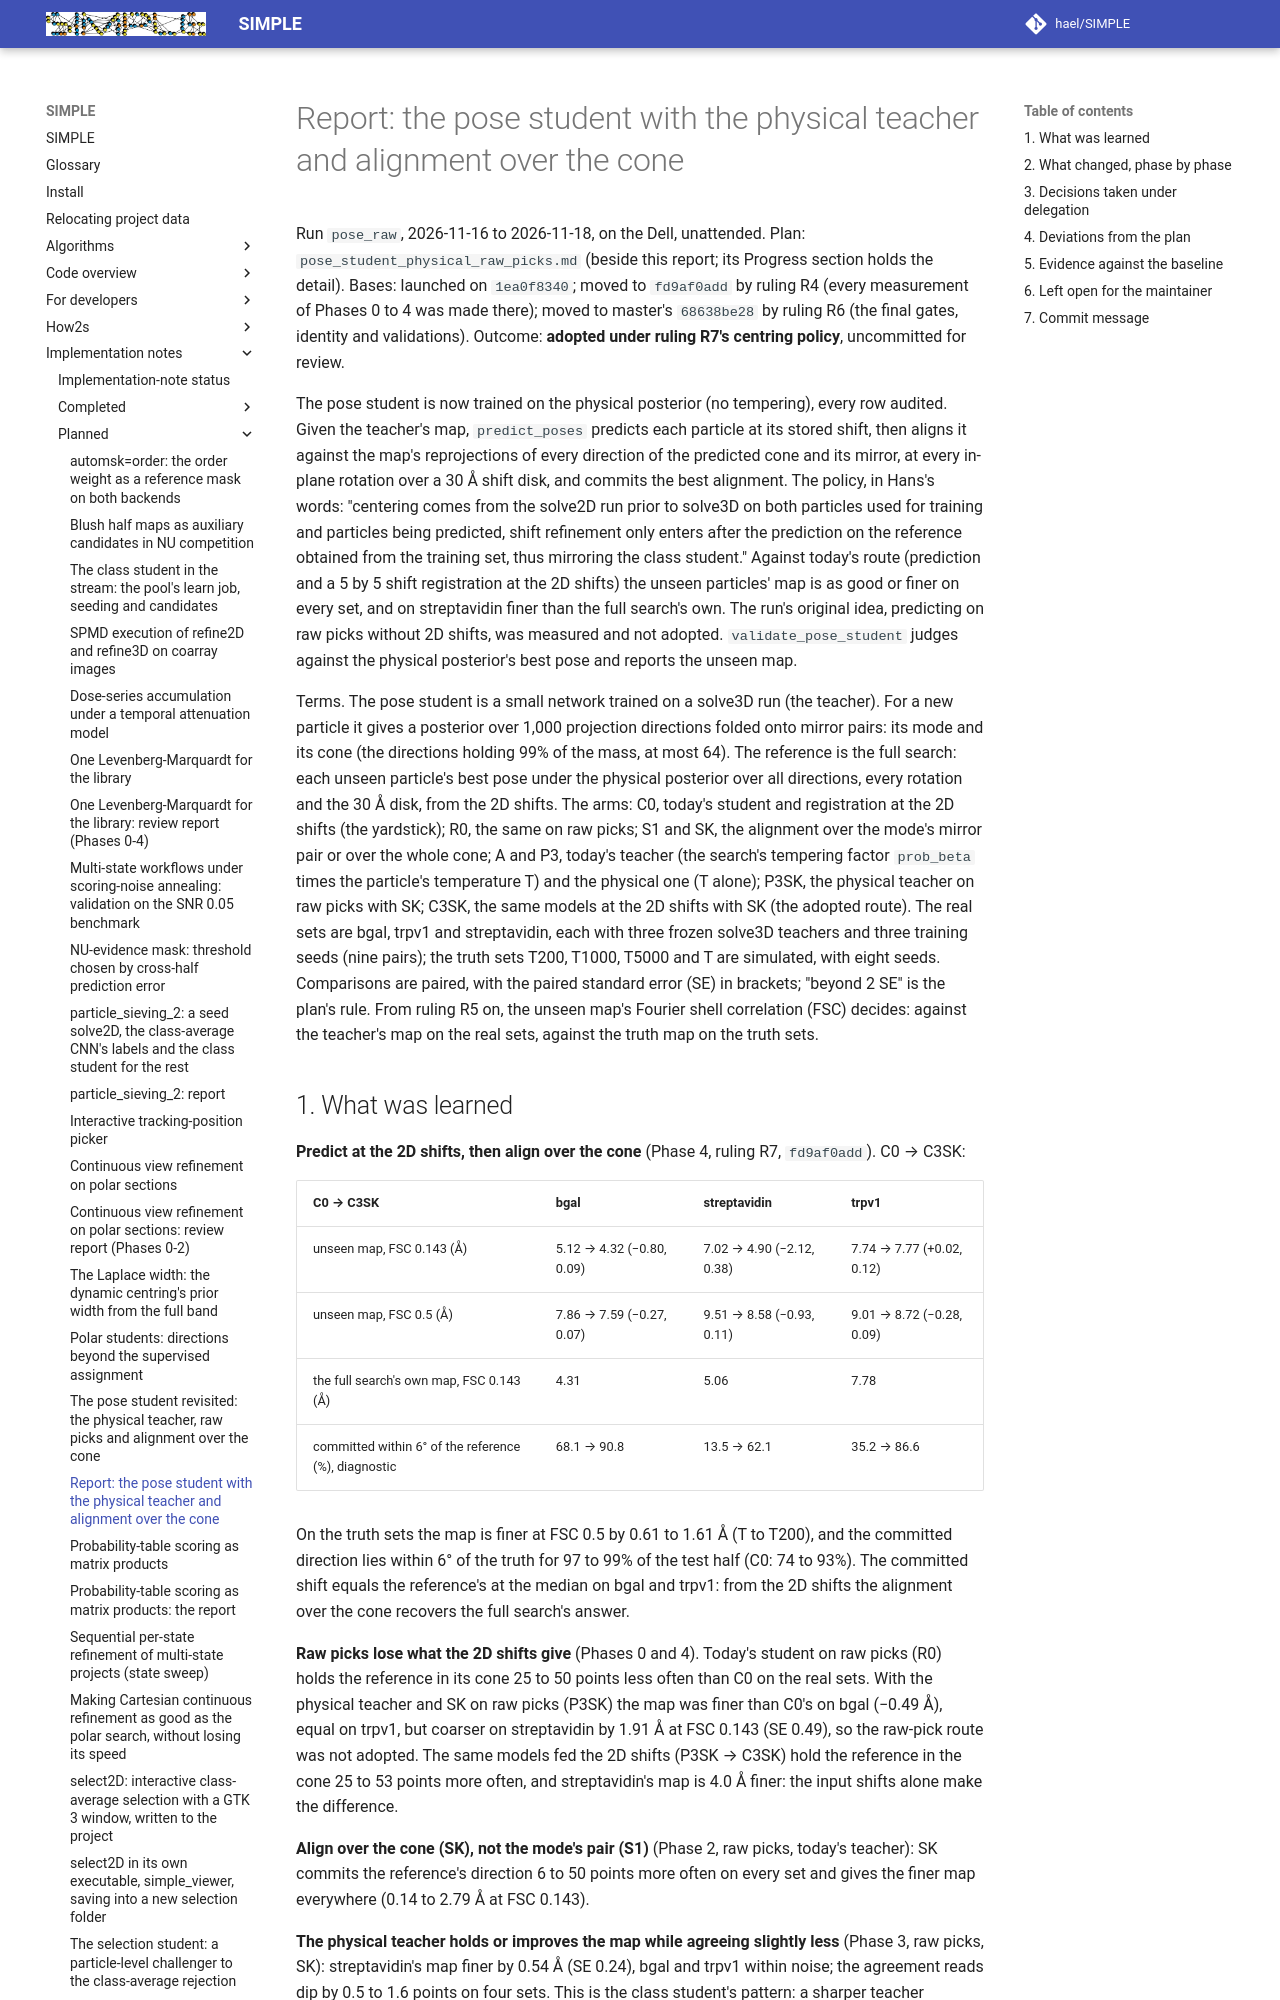

repository: hael/SIMPLE · page: implementation_notes/planned/pose_student_physical_raw_picks_report.html · generator: mkdocs

# Report: the pose student with the physical teacher and alignment over the cone

Run `pose_raw`, 2026-11-16 to 2026-11-18, on the Dell, unattended. Plan: `pose_student_physical_raw_picks.md` (beside
this report; its Progress section holds the detail). Bases: launched on `1ea0f8340`; moved to `fd9af0add` by ruling R4
(every measurement of Phases 0 to 4 was made there); moved to master's `68638be28` by ruling R6 (the final gates,
identity and validations). Outcome: **adopted under ruling R7's centring policy**, uncommitted for review.

The pose student is now trained on the physical posterior (no tempering), every row audited. Given the teacher's map,
`predict_poses` predicts each particle at its stored shift, then aligns it against the map's reprojections of every
direction of the predicted cone and its mirror, at every in-plane rotation over a 30 Å shift disk, and commits the
best alignment. The policy, in Hans's words: "centering comes from the solve2D run prior to solve3D on both particles
used for training and particles being predicted, shift refinement only enters after the prediction on the reference
obtained from the training set, thus mirroring the class student." Against today's route (prediction and a 5 by 5
shift registration at the 2D shifts) the unseen particles' map is as good or finer on every set, and on streptavidin
finer than the full search's own. The run's original idea, predicting on raw picks without 2D shifts, was measured and
not adopted. `validate_pose_student` judges against the physical posterior's best pose and reports the unseen map.

Terms. The pose student is a small network trained on a solve3D run (the teacher). For a new particle it gives a
posterior over 1,000 projection directions folded onto mirror pairs: its mode and its cone (the directions holding
99% of the mass, at most 64). The reference is the full search: each unseen particle's best pose under the physical
posterior over all directions, every rotation and the 30 Å disk, from the 2D shifts. The arms: C0, today's student
and registration at the 2D shifts (the yardstick); R0, the same on raw picks; S1 and SK, the alignment over the mode's
mirror pair or over the whole cone; A and P3, today's teacher (the search's tempering factor `prob_beta` times the
particle's temperature T) and the physical one (T alone); P3SK, the physical teacher on raw picks with SK; C3SK, the
same models at the 2D shifts with SK (the adopted route). The real sets are bgal, trpv1 and streptavidin, each with
three frozen solve3D teachers and three training seeds (nine pairs); the truth sets T200, T1000, T5000 and T are
simulated, with eight seeds. Comparisons are paired, with the paired standard error (SE) in brackets; "beyond 2 SE"
is the plan's rule. From ruling R5 on, the unseen map's Fourier shell correlation (FSC) decides: against the
teacher's map on the real sets, against the truth map on the truth sets.
